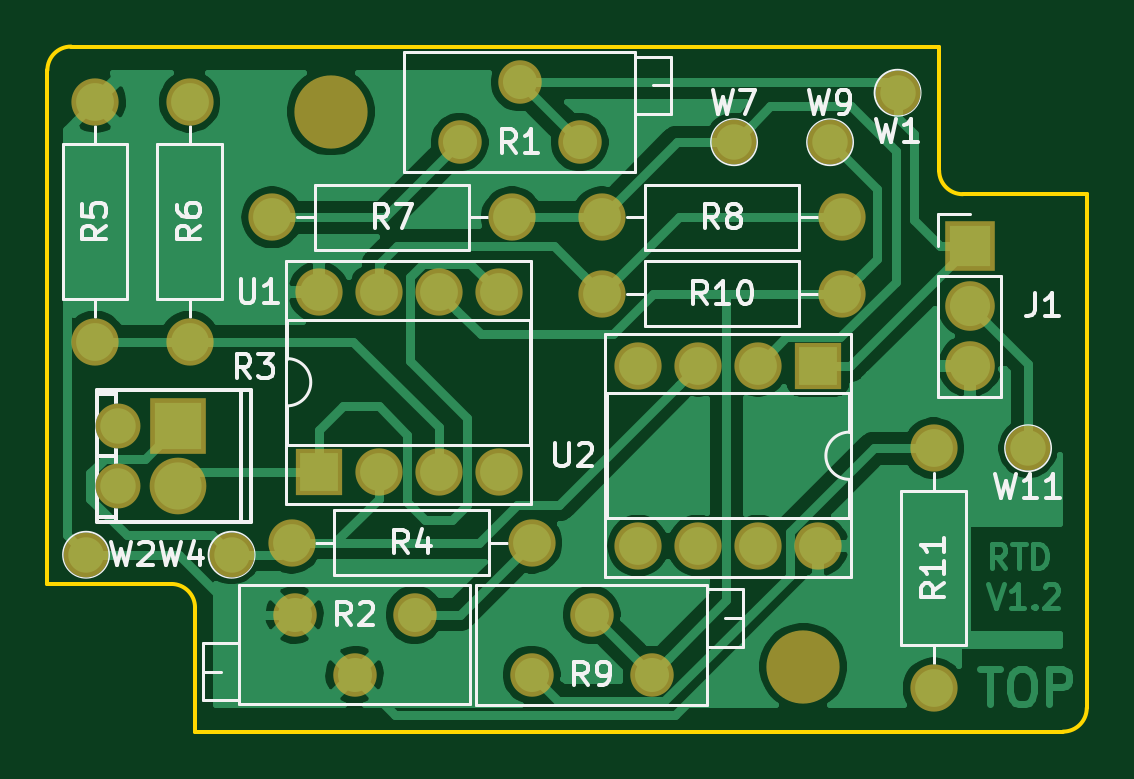
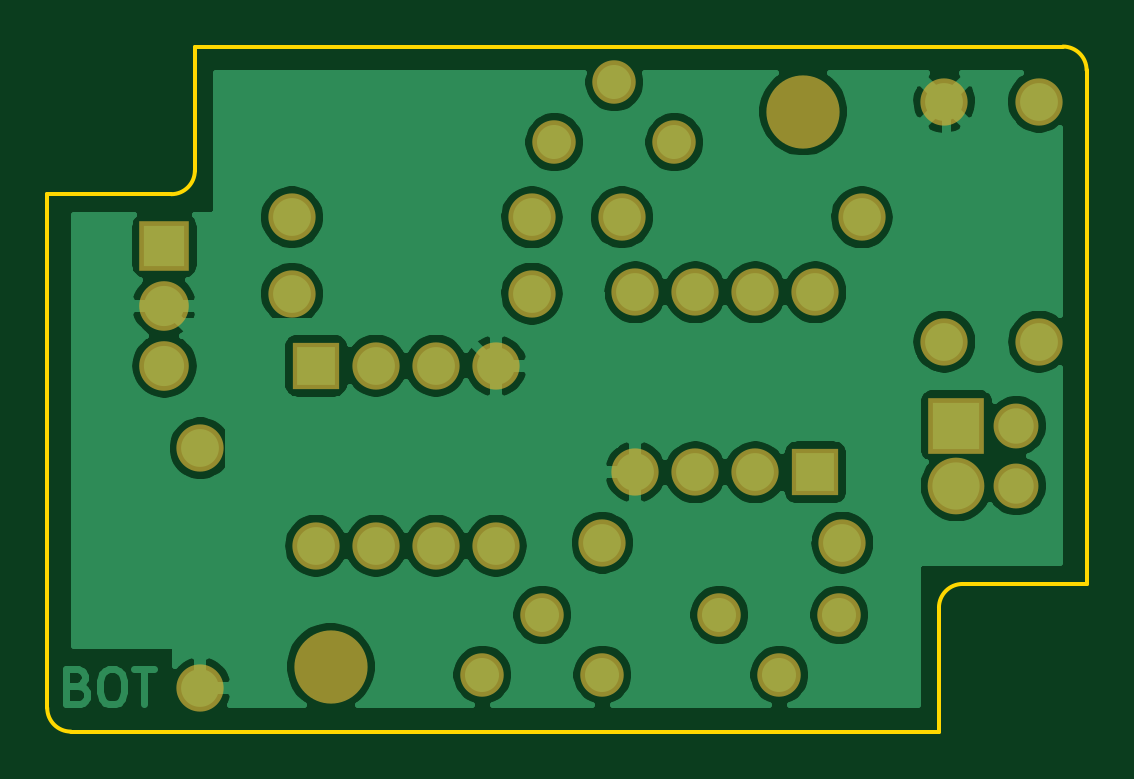
Circuit board: 9 layer files. Board 44.0 x 29.0 mm.
- bottom_copper: RTD-B_Cu.gbl (74406 bytes)
- bottom_mask: RTD-B_Mask.gbs (2051 bytes)
- bottom_silk: RTD-B_SilkS.gbo (2055 bytes)
- outline: RTD-Edge_Cuts.gm1 (1105 bytes)
- top_copper: RTD-F_Cu.gtl (49255 bytes)
- top_mask: RTD-F_Mask.gts (2197 bytes)
- top_silk: RTD-F_SilkS.gto (18372 bytes)
- drill: RTD-NPTH.drl (394 bytes)
- drill: RTD-PTH.drl (1004 bytes)

=== bottom_copper: RTD-B_Cu.gbl (74406 bytes, source omitted) ===
=== bottom_mask: RTD-B_Mask.gbs ===
G04 #@! TF.GenerationSoftware,KiCad,Pcbnew,(5.1.4)-1*
G04 #@! TF.CreationDate,2019-09-09T23:54:32+02:00*
G04 #@! TF.ProjectId,RTD,5254442e-6b69-4636-9164-5f7063625858,1.2*
G04 #@! TF.SameCoordinates,PXe4e1c0PY29f6300*
G04 #@! TF.FileFunction,Soldermask,Bot*
G04 #@! TF.FilePolarity,Negative*
%FSLAX46Y46*%
G04 Gerber Fmt 4.6, Leading zero omitted, Abs format (unit mm)*
G04 Created by KiCad (PCBNEW (5.1.4)-1) date 2019-09-09 23:54:32*
%MOMM*%
%LPD*%
G04 APERTURE LIST*
%ADD10O,2.000000X2.000000*%
%ADD11R,2.000000X2.000000*%
%ADD12C,2.000000*%
%ADD13C,1.840000*%
%ADD14C,1.900000*%
%ADD15R,2.398980X2.398980*%
%ADD16O,2.398980X2.398980*%
%ADD17O,2.100000X2.100000*%
%ADD18R,2.100000X2.100000*%
%ADD19C,3.100000*%
G04 APERTURE END LIST*
D10*
X32625000Y7868500D03*
X25005000Y15488500D03*
X30085000Y7868500D03*
X27545000Y15488500D03*
X27545000Y7868500D03*
X30085000Y15488500D03*
X25005000Y7868500D03*
D11*
X32625000Y15488500D03*
D10*
X11479500Y18600000D03*
X19099500Y10980000D03*
X14019500Y18600000D03*
X16559500Y10980000D03*
X16559500Y18600000D03*
X14019500Y10980000D03*
X19099500Y18600000D03*
D11*
X11479500Y10980000D03*
D10*
X37514500Y1836000D03*
D12*
X37514500Y11996000D03*
D10*
X23481000Y18536500D03*
D12*
X33641000Y18536500D03*
D13*
X25576500Y2407500D03*
X23036500Y4947500D03*
X20496500Y2407500D03*
D10*
X23481000Y21775000D03*
D12*
X33641000Y21775000D03*
D10*
X9511000Y21775000D03*
D12*
X19671000Y21775000D03*
D10*
X6018500Y16504500D03*
D12*
X6018500Y26664500D03*
D10*
X2018000Y16504500D03*
D12*
X2018000Y26664500D03*
D10*
X10336500Y7995500D03*
D12*
X20496500Y7995500D03*
D14*
X2970500Y12948500D03*
X2970500Y10408500D03*
D15*
X5510500Y12948500D03*
D16*
X5510500Y10408500D03*
D13*
X10463500Y4947500D03*
X13003500Y2407500D03*
X15543500Y4947500D03*
X22528500Y24950000D03*
X19988500Y27490000D03*
X17448500Y24950000D03*
D17*
X39038500Y15488500D03*
X39038500Y18028500D03*
D18*
X39038500Y20568500D03*
D19*
X32000000Y2750000D03*
X12000000Y26250000D03*
M02*

=== bottom_silk: RTD-B_SilkS.gbo ===
G04 #@! TF.GenerationSoftware,KiCad,Pcbnew,(5.1.4)-1*
G04 #@! TF.CreationDate,2019-09-09T23:54:32+02:00*
G04 #@! TF.ProjectId,RTD,5254442e-6b69-4636-9164-5f7063625858,1.2*
G04 #@! TF.SameCoordinates,PXe4e1c0PY29f6300*
G04 #@! TF.FileFunction,Legend,Bot*
G04 #@! TF.FilePolarity,Positive*
%FSLAX46Y46*%
G04 Gerber Fmt 4.6, Leading zero omitted, Abs format (unit mm)*
G04 Created by KiCad (PCBNEW (5.1.4)-1) date 2019-09-09 23:54:32*
%MOMM*%
%LPD*%
G04 APERTURE LIST*
%ADD10O,2.000000X2.000000*%
%ADD11R,2.000000X2.000000*%
%ADD12C,2.000000*%
%ADD13C,1.840000*%
%ADD14C,1.900000*%
%ADD15R,2.398980X2.398980*%
%ADD16O,2.398980X2.398980*%
%ADD17O,2.100000X2.100000*%
%ADD18R,2.100000X2.100000*%
%ADD19C,3.100000*%
G04 APERTURE END LIST*
%LPC*%
D10*
X32625000Y7868500D03*
X25005000Y15488500D03*
X30085000Y7868500D03*
X27545000Y15488500D03*
X27545000Y7868500D03*
X30085000Y15488500D03*
X25005000Y7868500D03*
D11*
X32625000Y15488500D03*
D10*
X11479500Y18600000D03*
X19099500Y10980000D03*
X14019500Y18600000D03*
X16559500Y10980000D03*
X16559500Y18600000D03*
X14019500Y10980000D03*
X19099500Y18600000D03*
D11*
X11479500Y10980000D03*
D10*
X37514500Y1836000D03*
D12*
X37514500Y11996000D03*
D10*
X23481000Y18536500D03*
D12*
X33641000Y18536500D03*
D13*
X25576500Y2407500D03*
X23036500Y4947500D03*
X20496500Y2407500D03*
D10*
X23481000Y21775000D03*
D12*
X33641000Y21775000D03*
D10*
X9511000Y21775000D03*
D12*
X19671000Y21775000D03*
D10*
X6018500Y16504500D03*
D12*
X6018500Y26664500D03*
D10*
X2018000Y16504500D03*
D12*
X2018000Y26664500D03*
D10*
X10336500Y7995500D03*
D12*
X20496500Y7995500D03*
D14*
X2970500Y12948500D03*
X2970500Y10408500D03*
D15*
X5510500Y12948500D03*
D16*
X5510500Y10408500D03*
D13*
X10463500Y4947500D03*
X13003500Y2407500D03*
X15543500Y4947500D03*
X22528500Y24950000D03*
X19988500Y27490000D03*
X17448500Y24950000D03*
D17*
X39038500Y15488500D03*
X39038500Y18028500D03*
D18*
X39038500Y20568500D03*
D19*
X32000000Y2750000D03*
X12000000Y26250000D03*
M02*

=== outline: RTD-Edge_Cuts.gm1 ===
G04 #@! TF.GenerationSoftware,KiCad,Pcbnew,(5.1.4)-1*
G04 #@! TF.CreationDate,2019-09-09T23:54:32+02:00*
G04 #@! TF.ProjectId,RTD,5254442e-6b69-4636-9164-5f7063625858,1.2*
G04 #@! TF.SameCoordinates,PXe4e1c0PY29f6300*
G04 #@! TF.FileFunction,Profile,NP*
%FSLAX46Y46*%
G04 Gerber Fmt 4.6, Leading zero omitted, Abs format (unit mm)*
G04 Created by KiCad (PCBNEW (5.1.4)-1) date 2019-09-09 23:54:32*
%MOMM*%
%LPD*%
G04 APERTURE LIST*
%ADD10C,0.150000*%
G04 APERTURE END LIST*
D10*
X6250000Y5250000D02*
G75*
G03X5250000Y6250000I-1000000J0D01*
G01*
X37750000Y23750000D02*
G75*
G03X38750000Y22750000I1000000J0D01*
G01*
X43000000Y0D02*
G75*
G03X44000000Y1000000I0J1000000D01*
G01*
X1000000Y29000000D02*
G75*
G03X0Y28000000I0J-1000000D01*
G01*
X38750000Y22750000D02*
X44000000Y22750000D01*
X37750000Y29000000D02*
X37750000Y23750000D01*
X6250000Y5250000D02*
X6250000Y0D01*
X0Y6250000D02*
X5250000Y6250000D01*
X6250000Y0D02*
X43000000Y0D01*
X44000000Y22750000D02*
X44000000Y1000000D01*
X1000000Y29000000D02*
X37750000Y29000000D01*
X0Y28000000D02*
X0Y6250000D01*
M02*

=== top_copper: RTD-F_Cu.gtl (49255 bytes, source omitted) ===
=== top_mask: RTD-F_Mask.gts ===
G04 #@! TF.GenerationSoftware,KiCad,Pcbnew,(5.1.4)-1*
G04 #@! TF.CreationDate,2019-09-09T23:54:32+02:00*
G04 #@! TF.ProjectId,RTD,5254442e-6b69-4636-9164-5f7063625858,1.2*
G04 #@! TF.SameCoordinates,PXe4e1c0PY29f6300*
G04 #@! TF.FileFunction,Soldermask,Top*
G04 #@! TF.FilePolarity,Negative*
%FSLAX46Y46*%
G04 Gerber Fmt 4.6, Leading zero omitted, Abs format (unit mm)*
G04 Created by KiCad (PCBNEW (5.1.4)-1) date 2019-09-09 23:54:32*
%MOMM*%
%LPD*%
G04 APERTURE LIST*
%ADD10C,1.900000*%
%ADD11O,2.000000X2.000000*%
%ADD12R,2.000000X2.000000*%
%ADD13C,2.000000*%
%ADD14C,1.840000*%
%ADD15R,2.398980X2.398980*%
%ADD16O,2.398980X2.398980*%
%ADD17O,2.100000X2.100000*%
%ADD18R,2.100000X2.100000*%
%ADD19C,3.100000*%
G04 APERTURE END LIST*
D10*
X41515000Y11996000D03*
X33133000Y24950000D03*
X29069000Y24950000D03*
X7796500Y7487500D03*
X1637000Y7487500D03*
X35990500Y27045500D03*
D11*
X32625000Y7868500D03*
X25005000Y15488500D03*
X30085000Y7868500D03*
X27545000Y15488500D03*
X27545000Y7868500D03*
X30085000Y15488500D03*
X25005000Y7868500D03*
D12*
X32625000Y15488500D03*
D11*
X11479500Y18600000D03*
X19099500Y10980000D03*
X14019500Y18600000D03*
X16559500Y10980000D03*
X16559500Y18600000D03*
X14019500Y10980000D03*
X19099500Y18600000D03*
D12*
X11479500Y10980000D03*
D11*
X37514500Y1836000D03*
D13*
X37514500Y11996000D03*
D11*
X23481000Y18536500D03*
D13*
X33641000Y18536500D03*
D14*
X25576500Y2407500D03*
X23036500Y4947500D03*
X20496500Y2407500D03*
D11*
X23481000Y21775000D03*
D13*
X33641000Y21775000D03*
D11*
X9511000Y21775000D03*
D13*
X19671000Y21775000D03*
D11*
X6018500Y16504500D03*
D13*
X6018500Y26664500D03*
D11*
X2018000Y16504500D03*
D13*
X2018000Y26664500D03*
D11*
X10336500Y7995500D03*
D13*
X20496500Y7995500D03*
D10*
X2970500Y12948500D03*
X2970500Y10408500D03*
D15*
X5510500Y12948500D03*
D16*
X5510500Y10408500D03*
D14*
X10463500Y4947500D03*
X13003500Y2407500D03*
X15543500Y4947500D03*
X22528500Y24950000D03*
X19988500Y27490000D03*
X17448500Y24950000D03*
D17*
X39038500Y15488500D03*
X39038500Y18028500D03*
D18*
X39038500Y20568500D03*
D19*
X32000000Y2750000D03*
X12000000Y26250000D03*
M02*

=== top_silk: RTD-F_SilkS.gto (18372 bytes, source omitted) ===
=== drill: RTD-NPTH.drl ===
M48
; DRILL file {KiCad (5.1.4)-1} date 09/09/2019 23:54:12
; FORMAT={3:3/ absolute / metric / suppress leading zeros}
; #@! TF.CreationDate,2019-09-09T23:54:12+02:00
; #@! TF.GenerationSoftware,Kicad,Pcbnew,(5.1.4)-1
; #@! TF.FileFunction,NonPlated,1,2,NPTH
FMAT,2
METRIC,TZ
T1C1.200
T2C2.700
%
G90
G05
T1
X17970Y-31051
X17970Y-33592
T2
X27000Y-17750
X47000Y-41250
T0
M30

=== drill: RTD-PTH.drl ===
M48
; DRILL file {KiCad (5.1.4)-1} date 09/09/2019 23:54:12
; FORMAT={3:3/ absolute / metric / suppress leading zeros}
; #@! TF.CreationDate,2019-09-09T23:54:12+02:00
; #@! TF.GenerationSoftware,Kicad,Pcbnew,(5.1.4)-1
; #@! TF.FileFunction,Plated,1,2,PTH
FMAT,2
METRIC,TZ
T1C0.800
T2C1.000
T3C1.100
%
G90
G05
T1
X25464Y-39053
X28003Y-41593
X30544Y-39053
X26480Y-25400
X26480Y-33020
X29020Y-25400
X29020Y-33020
X31560Y-25400
X31560Y-33020
X34100Y-25400
X34100Y-33020
X35497Y-41593
X38037Y-39053
X40577Y-41593
X21019Y-17336
X21019Y-27495
X40005Y-28512
X40005Y-36132
X42545Y-28512
X42545Y-36132
X45085Y-28512
X45085Y-36132
X47625Y-28512
X47625Y-36132
X38481Y-25464
X48641Y-25464
X24511Y-22225
X34671Y-22225
X25336Y-36005
X35497Y-36005
X32448Y-19050
X34989Y-16510
X37529Y-19050
X52515Y-32004
X52515Y-42164
X38481Y-22225
X48641Y-22225
X17018Y-17336
X17018Y-27495
T2
X54039Y-23432
X54039Y-25971
X54039Y-28512
T3
X20511Y-31051
X20511Y-33592
T0
M30

